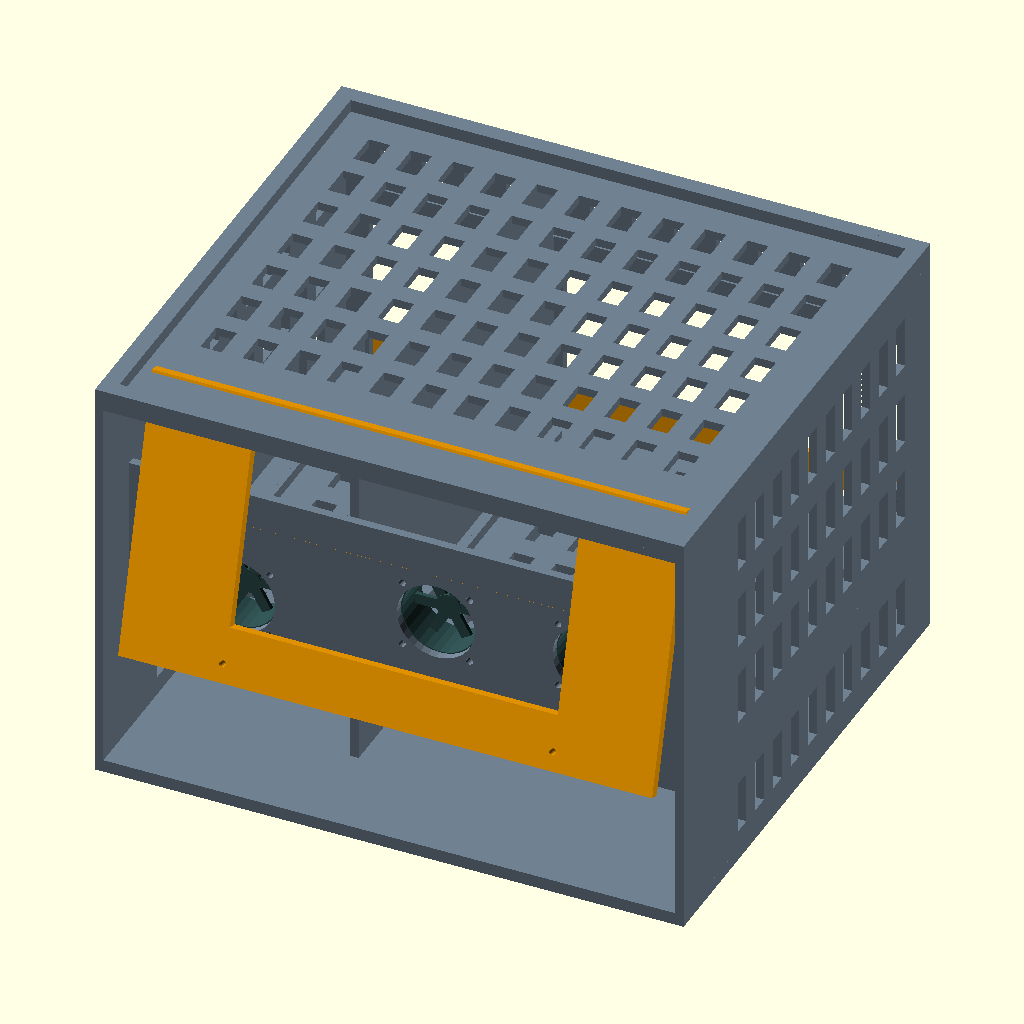
Cell 1: the model at its default parameters.
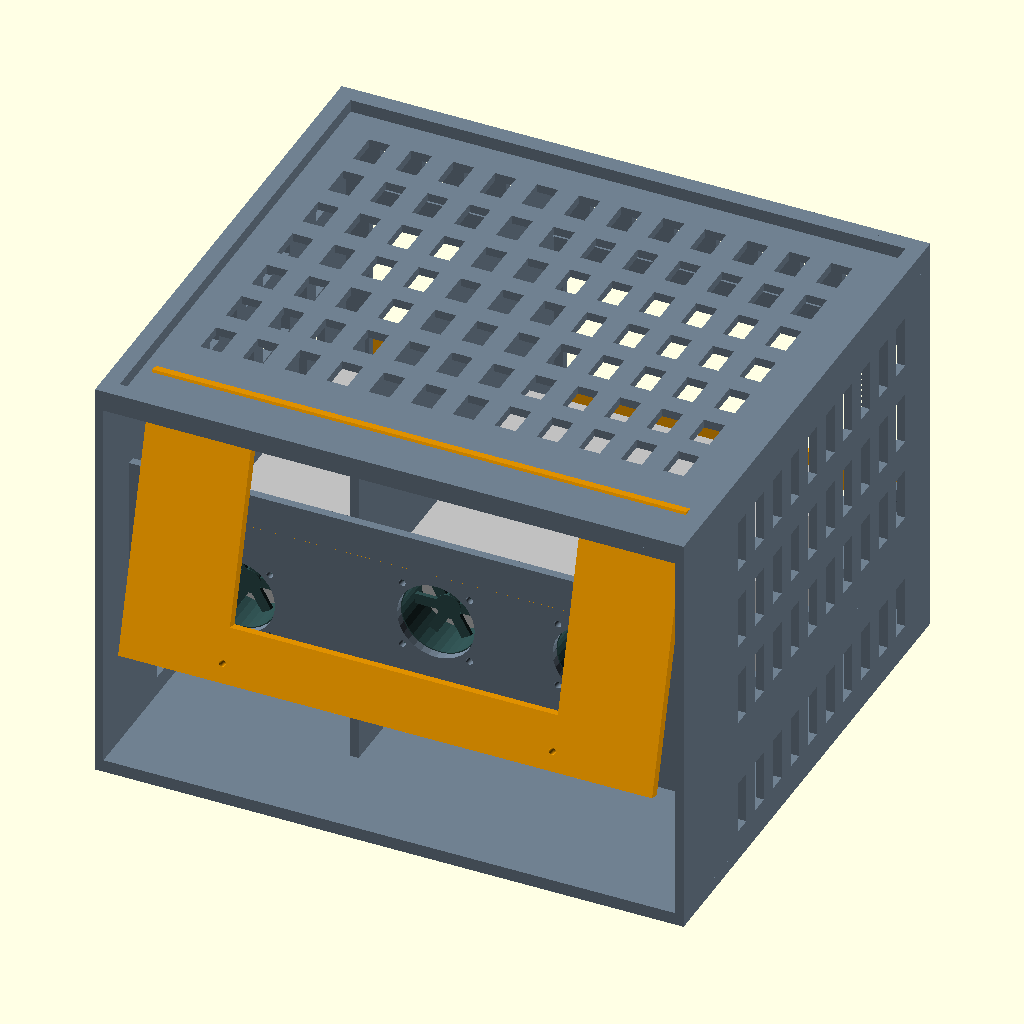
Cell 2: show_devices = true (everything else at default).
The same orthographic view direction (rotation 55°, 0°, 25°; colour scheme Cornfield) for every cell, with the view re-fitted per cell, so scale and position can differ between cells.
OpenSCAD source file acer-dgx-stack-enclosure-v2.scad:
// Concept assembly, not a print layout. X right, Y rearward, Z up. Millimetres.
// Brick is an UNVERIFIED 70 x 160 x 36 placeholder. Retain original device cases.
// part: 0 empty assembly; 1 shell; 2 LCD; 3 device references; 4 fans; 5 rear retainer.
// Set show_devices=true for occupied preview. Hardware references are not printable.
show_devices=false;
part=0;
$fn=32;
brick_w=70; brick_d=160; brick_h=36;
acer_w=150; acer_d=150; acer_h=50.5;
front_extension=50.8; rear_extension=50.8;
W=280; D=front_extension+acer_d+rear_extension; H=200;
deck=55; acer_x=112; brick_x=20;
lcd_w=254; lcd_h=133.35; lcd_angle=15;
// LCD front face spans Y=0.49..35.0. Top-only attachments leave sides/bottom open.
module lcd_pose(){translate([(W-lcd_w)/2,35,H-6]) rotate([75,0,0]) translate([0,-lcd_h,0]) children();}
module rail(a,b,r=3){hull(){translate(a)sphere(r=r);translate(b)sphere(r=r);}}
// V2: vented shell, rear-loading supported bays, nesting perimeter foot.
module frame(){
 difference(){
  union(){
   // Continuous structural outer shell: floor, side walls, roof and rear wall.
   cube([W,D,6]);
   for(x=[0,W-4])translate([x,0,0])cube([4,D,H]);
   translate([0,0,H-10])cube([W,D,4]);
   translate([0,D-4,0])cube([W,4,H]);
   // Top recess: raised perimeter rim, 6mm above roof.
   difference(){translate([0,0,H-6])cube([W,D,6]);
    translate([8,8,H-6.1])cube([W-16,D-16,7]);}
   // Inset bottom perimeter foot seats into the next enclosure's recess.
   difference(){translate([8.5,8.5,-5])cube([W-17,D-17,6]);
    translate([13.5,13.5,-6])cube([W-27,D-27,8]);}
   // Full-width perforated load-bearing shelf, connected to both sides/rear.
   translate([0,48,deck-5])cube([W,D-48,5]);
   // Central support web divides brick and Acer; supports shelf and roof.
   translate([99,48,6])cube([4,D-48,H-16]);
   // Rear-loading guide lips with 1mm side clearance to each device.
   for(x=[17,91,109,263])translate([x,48,deck])cube([2,D-48,5]);
   // Front stops stop equipment short of fans; insertion is from rear.
   for(v=[[19,72],[111,152]])translate([v[0],47.8,deck])cube([v[1],3,6]);
   // Front fan bulkhead with clear apertures and mounting holes.
   translate([4,26,deck-5])cube([W-8,4,96]);
   // Rear retainer screw lands, outside insertion paths.
   for(x=[9,98,271])translate([x-4,D-12,deck+8])cube([8,12,12]);
  }
  // Two completely unobstructed loading openings, above the shelf.
  translate([15,D-13,deck])cube([80,15,90]);
  translate([107,D-13,deck])cube([160,15,90]);
  // Rear cable access below shelf.
  for(x=[15,112])translate([x,D-5,12])cube([x==15?78:153,6,30]);
  // Side ventilation slots; long ligaments retain a solid enclosure outline.
  for(x=[-1,W-5])for(y=[55:18:D-25])for(z=[15,72,112,152])
   translate([x,y,z])cube([6,9,25]);
  // Roof ventilation (kept inside stacking rim).
  for(x=[24:20:W-25])for(y=[56:26:D-25])
   translate([x,y,H-11])cube([10,16,6]);
  // Shelf holes, leaving continuous bearing strips below device edges.
  for(x=[34,54,128,148,168,188,208,228])for(y=[68:24:194])
   translate([x,y,deck-6])cube([10,13,7]);
  // Large rear exhaust slots above loading openings.
  for(x=[20:20:W-20])translate([x,D-5,154])cube([10,6,25]);
  // Fan apertures: lower half feeds device face; upper half blows over top.
  for(v=[[brick_x+brick_w/2,deck+brick_h],[acer_x+38,deck+acer_h],[acer_x+112,deck+acer_h]]){
   translate([v[0],25,v[1]])rotate([-90,0,0])cylinder(h=6,d=37);
   for(dx=[-16,16])for(dz=[-16,16])
    translate([v[0]+dx,25,v[1]+dz])rotate([-90,0,0])cylinder(h=6,d=3.3);
  }
  // Cable pass-throughs from each device bay to the lower cable compartment.
  for(x=[40,166])translate([x,218,deck-6])cube([40,20,7]);
  for(x=[9,98,271])translate([x,D-13,deck+14])rotate([-90,0,0])cylinder(h=15,d=3.3);
 }
}
// Removable rear retaining strip, fixed outside the loading openings.
// Remove it to slide devices in from the back. Its top stays below I/O zone.
module rear_retainer(){difference(){
 translate([5,D,deck+3])cube([W-10,3,15]);
 for(x=[9,98,271])translate([x,D-1,deck+14])rotate([-90,0,0])cylinder(h=5,d=3.3);
}}
module lcd_mount(){lcd_pose()difference(){union(){
 cube([lcd_w,lcd_h,5]);
 for(x=[(lcd_w-156.9)/2,(lcd_w+156.9)/2])for(y=[(lcd_h-114.96)/2,(lcd_h+114.96)/2])
 translate([x,y,-6.7])cylinder(h=6.8,d=8);
 }
 // Existing Waveshare panel window and 156.9 x 114.96 M3 hole pattern.
 translate([(lcd_w-156)/2+1,(lcd_h-89)/2+4,-8])cube([156,89,15]);
 for(x=[(lcd_w-156.9)/2,(lcd_w+156.9)/2])for(y=[(lcd_h-114.96)/2,(lcd_h+114.96)/2])
 translate([x,y,-8])cylinder(h=15,d=3.25);
 }}
module devices(){
 translate([acer_x,front_extension,deck])cube([acer_w,acer_d,acer_h]);
 translate([brick_x,front_extension,deck])cube([brick_w,brick_d,brick_h]);
}
module fan(cx,cz){translate([cx-20,30,cz-20])difference(){cube([40,20,40]);
 translate([20,-1,20])rotate([-90,0,0])cylinder(h=22,d=36);
 for(x=[4,36])for(z=[4,36])translate([x,-1,z])rotate([-90,0,0])cylinder(h=22,d=3.3);
 }
 // Hub and schematic blades, visualization only.
 translate([cx,40,cz])rotate([90,0,0]){cylinder(h=3,d=12,center=true);for(a=[0:60:300])rotate([0,0,a])translate([4,-2,-1])cube([12,5,2]);}
}
module fans(){fan(brick_x+brick_w/2,deck+brick_h);fan(acer_x+38,deck+acer_h);fan(acer_x+112,deck+acer_h);}
if(part==0||part==1)color("SlateGray")frame();
if(part==0||part==2)color("Orange")lcd_mount();
if((part==0 && show_devices)||part==3)color("Silver")devices();
if(part==0||part==4)color("DarkSlateGray")fans();

if(part==0||part==5)color("Orange")rear_retainer();
Parameter table extracted from the source (name, type, default, range or options):
show_devices: bool, default false
part: number, default 0
